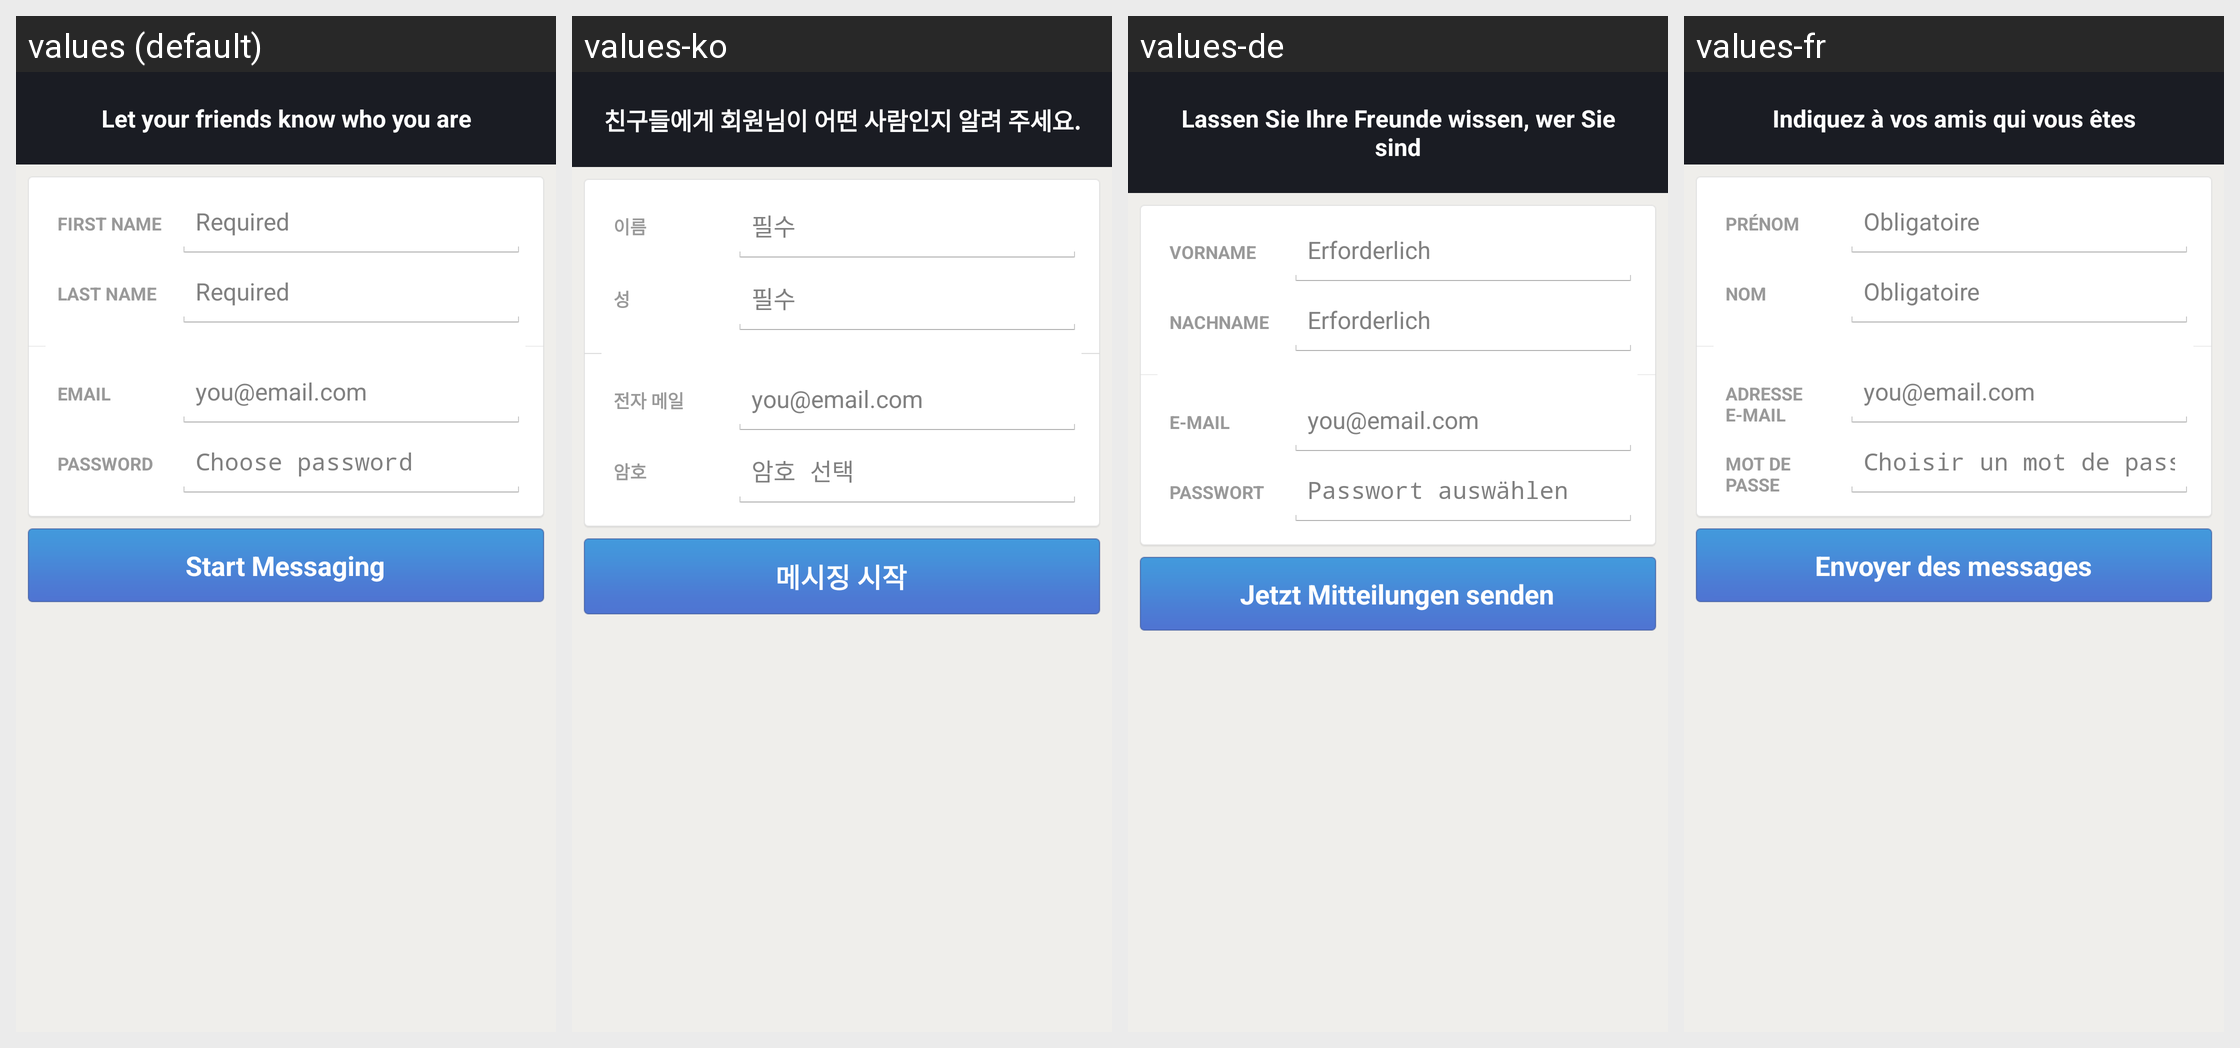

The Android screen above is rendered under several locales of the same app. Produce the string resources it draws, with the default and per-locale values.
Android screen res/layout/complete_profile_layout.xml rendered under 4 locales, left to right: values (default), values-ko, values-de, values-fr. Device: Nexus 5 (rendered at 1080×1920; each locale shown at half size, 540×960, under a caption strip naming it); theme Theme.MessageMe.
Other locales in the repository, not shown: values-ar, values-el, values-es, values-fi, values-hi, values-hr, values-id, values-it, values-ja, values-ms, values-nl, values-no, values-pt, values-ru, values-sv, values-th, values-tl, values-tr, values-vi, values-zh-rCN, values-zh-rTW.
Strings drawn on this screen, with the default value and each locale's value (text and hints the layout hard-codes, and strings that could not be matched under every locale, appear in the picture but are not listed):

complete_profile_legend
  values: Let your friends know who you are
  values-ko: 친구들에게 회원님이 어떤 사람인지 알려 주세요.
  values-de: Lassen Sie Ihre Freunde wissen, wer Sie sind
  values-fr: Indiquez à vos amis qui vous êtes

first_name_label
  values: First Name
  values-ko: 이름
  values-de: Vorname
  values-fr: Prénom

first_name_hint
  values: Required
  values-ko: 필수
  values-de: Erforderlich
  values-fr: Obligatoire

last_name_label
  values: Last Name
  values-ko: 성
  values-de: Nachname
  values-fr: Nom

last_name_hint
  values: Required
  values-ko: 필수
  values-de: Erforderlich
  values-fr: Obligatoire

email_lbl
  values: Email
  values-ko: 전자 메일
  values-de: E-Mail
  values-fr: Adresse e-mail

email_hint
  values: you@email.com
  values-ko: you@email.com
  values-de: you@email.com
  values-fr: you@email.com

password_lbl
  values: Password
  values-ko: 암호
  values-de: Passwort
  values-fr: Mot de passe

password_hint
  values: Choose password
  values-ko: 암호 선택
  values-de: Passwort auswählen
  values-fr: Choisir un mot de passe

complete_profile_submit
  values: Start Messaging
  values-ko: 메시징 시작
  values-de: Jetzt Mitteilungen senden
  values-fr: Envoyer des messages
